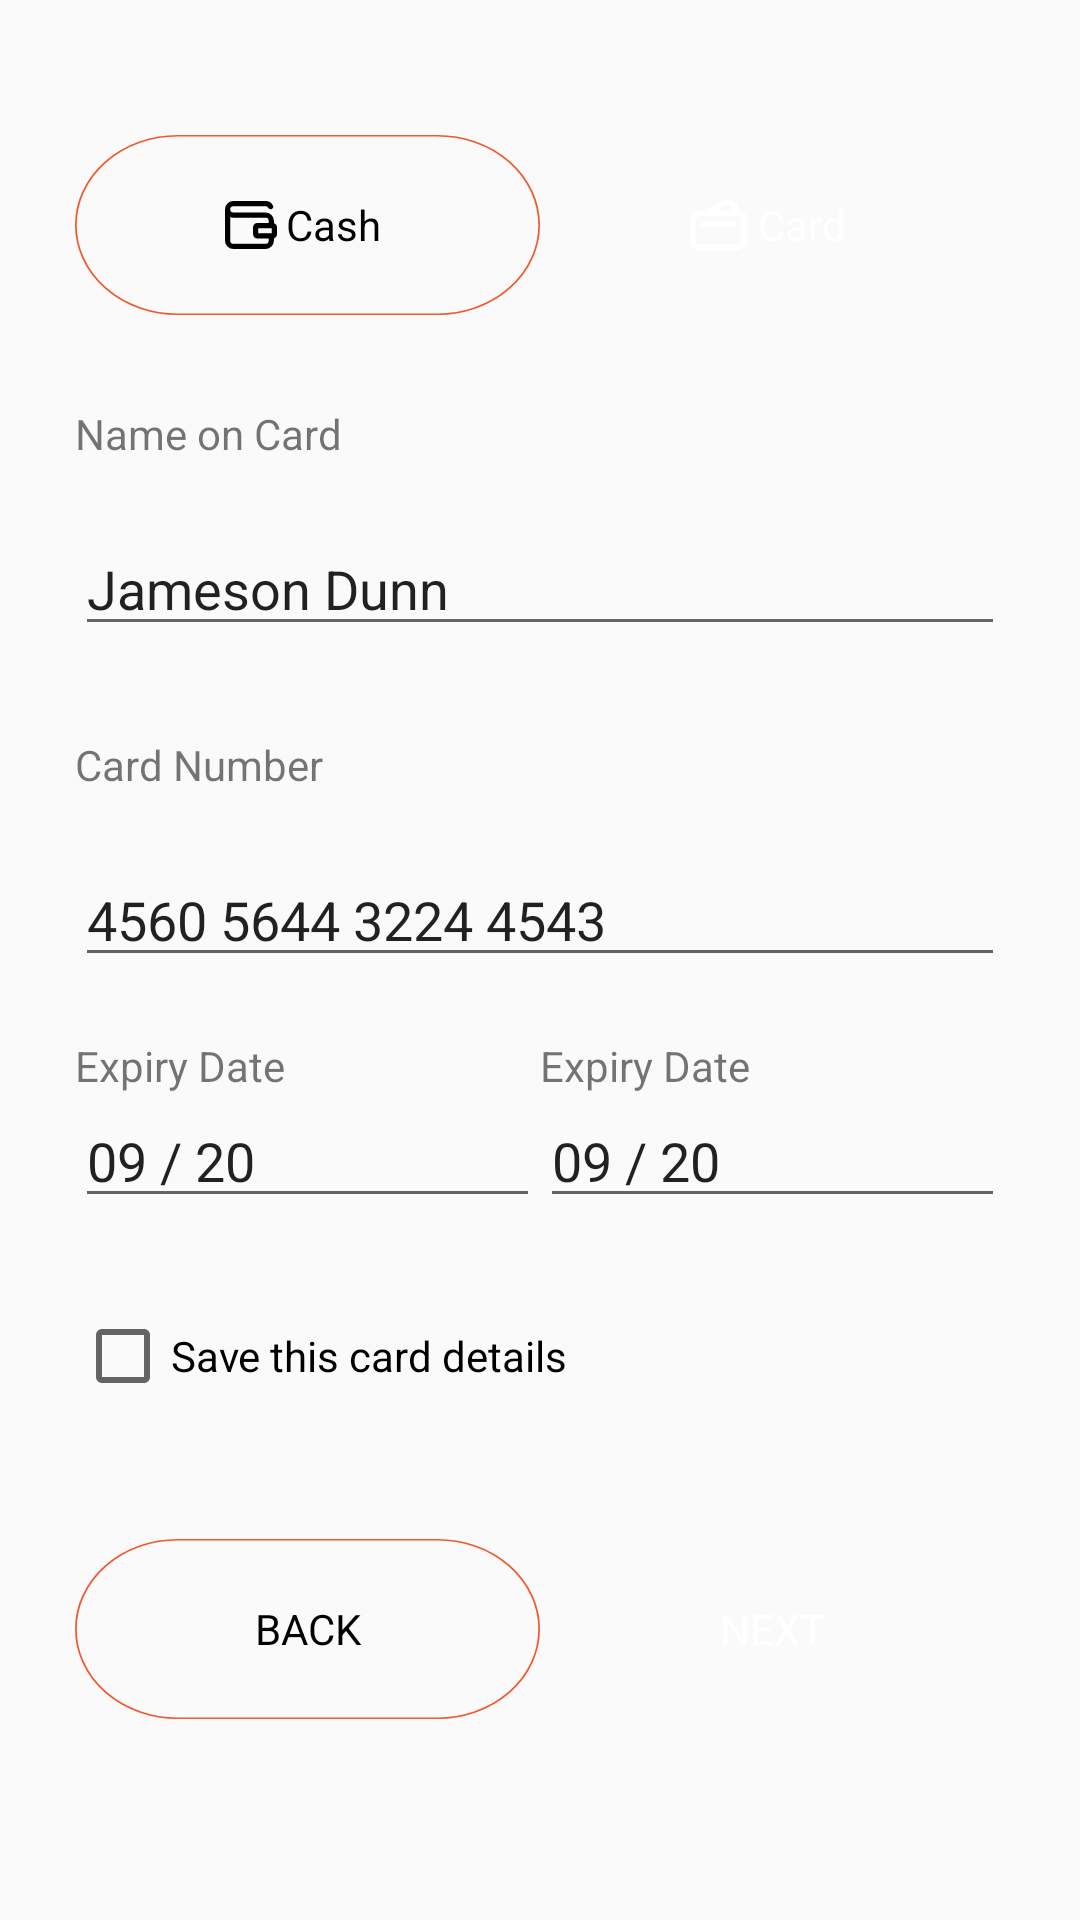

The Android layout XML behind this screen, and the referenced resources:
<!-- AndroidManifest.xml: application theme Theme.VascoServices -->
<!-- res/layout/fragment_payment.xml -->
<?xml version="1.0" encoding="utf-8"?>
<LinearLayout xmlns:android="http://schemas.android.com/apk/res/android"
    xmlns:tools="http://schemas.android.com/tools"
    android:layout_width="match_parent"
    android:layout_height="match_parent"
    android:orientation="vertical"
    android:paddingHorizontal="25dp"
    tools:context=".fragments.PaymentFragment">


    <LinearLayout
        android:layout_width="match_parent"
        android:layout_height="wrap_content"
        android:layout_marginTop="45dp"
        android:gravity="center"
        android:orientation="horizontal">

        <TextView
            android:layout_width="136dp"
            android:layout_height="wrap_content"
            android:layout_weight="1"
            android:background="@drawable/ic_bg_orange"
            android:drawableLeft="@drawable/ic_icon_saved_cards"
            android:gravity="center"
            android:paddingHorizontal="50dp"
            android:text="Cash"
            android:textColor="@color/black" />

        <TextView
            android:layout_width="136dp"
            android:layout_height="wrap_content"
            android:layout_weight="1"
            android:background="@drawable/ic_red_bg"
            android:drawableLeft="@drawable/ic_card_white"
            android:gravity="center"
            android:paddingHorizontal="50dp"
            android:text="Card"
            android:textColor="@color/white" />
    </LinearLayout>

    <TextView
        android:layout_width="wrap_content"
        android:layout_height="wrap_content"
        android:layout_marginTop="30dp"
        android:text="Name on Card"
        android:textSize="14sp" />

    <EditText
        android:layout_width="match_parent"
        android:layout_height="wrap_content"
        android:layout_marginTop="20dp"
        android:text="Jameson Dunn"
        android:textSize="18sp" />

    <TextView
        android:layout_width="wrap_content"
        android:layout_height="wrap_content"
        android:layout_marginTop="30dp"
        android:text="Card Number"
        android:textSize="14sp" />

    <EditText
        android:layout_width="match_parent"
        android:layout_height="wrap_content"
        android:layout_marginTop="20dp"
        android:text="4560 5644 3224 4543"
        android:textSize="18sp" />

    <LinearLayout
        android:layout_width="match_parent"
        android:layout_height="wrap_content"
        android:layout_marginTop="20dp"
        android:orientation="horizontal">

        <LinearLayout
            android:layout_width="0dp"
            android:layout_height="wrap_content"
            android:layout_weight="1"
            android:orientation="vertical">

            <TextView
                android:layout_width="wrap_content"
                android:layout_height="wrap_content"
                android:text="Expiry Date" />

            <EditText
                android:layout_width="match_parent"
                android:layout_height="wrap_content"
                android:text="09 / 20" />
        </LinearLayout>

        <LinearLayout
            android:layout_width="0dp"
            android:layout_height="wrap_content"
            android:layout_weight="1"
            android:orientation="vertical">

            <TextView
                android:layout_width="wrap_content"
                android:layout_height="wrap_content"
                android:text="Expiry Date" />

            <EditText
                android:layout_width="match_parent"
                android:layout_height="wrap_content"
                android:text="09 / 20" />
        </LinearLayout>

    </LinearLayout>

    <CheckBox
        android:layout_width="wrap_content"
        android:layout_height="wrap_content"
        android:layout_marginTop="30dp"
        android:text="Save this card details"
        android:textSize="14sp" />

    <LinearLayout
        android:layout_width="match_parent"
        android:layout_height="wrap_content"
        android:layout_marginTop="45dp"
        android:gravity="center"
        android:orientation="horizontal">

        <TextView
            android:layout_width="136dp"
            android:layout_height="wrap_content"
            android:layout_weight="1"
            android:background="@drawable/ic_bg_orange"
            android:gravity="center"
            android:paddingHorizontal="50dp"
            android:text="BACK"
            android:textColor="@color/black" />

        <TextView
            android:layout_width="136dp"
            android:layout_height="wrap_content"
            android:layout_weight="1"
            android:background="@drawable/ic_red_bg"
            android:gravity="center"
            android:paddingHorizontal="50dp"
            android:text="NEXT"
            android:textColor="@color/white" />
    </LinearLayout>

</LinearLayout>
<!-- resources referenced by this layout -->
<resources>
  <color name="black">#FF000000</color>
  <color name="white">#FFFFFFFF</color>
  <!-- drawable ic_bg_orange (drawable) -->
  <vector xmlns:android="http://schemas.android.com/apk/res/android"
      android:width="136dp"
      android:height="60dp"
      android:viewportWidth="136"
      android:viewportHeight="60">
    <path
        android:pathData="M30,0.25L106,0.25A29.75,29.75 0,0 1,135.75 30L135.75,30A29.75,29.75 0,0 1,106 59.75L30,59.75A29.75,29.75 0,0 1,0.25 30L0.25,30A29.75,29.75 0,0 1,30 0.25z"
        android:strokeWidth="0.5"
        android:fillColor="#00000000"
        android:strokeColor="#f1582d"/>
  </vector>
  <!-- drawable ic_card_white (drawable) -->
  <vector xmlns:android="http://schemas.android.com/apk/res/android"
      android:width="18.889dp"
      android:height="17dp"
      android:viewportWidth="18.889"
      android:viewportHeight="17">
    <path
        android:pathData="M16.509,3.815 L15.3,1.549A3.077,3.077 0,0 0,12.618 0a2.817,2.817 0,0 0,-1.436 0.378l-6.271,3.4H3.022A3.031,3.031 0,0 0,0 6.8v7.178A3.031,3.031 0,0 0,3.022 17H15.866a3.031,3.031 0,0 0,3.022 -3.022V6.8A3.044,3.044 0,0 0,16.509 3.815ZM12.089,2.04a0.944,0.944 0,0 1,0.529 -0.151,1.089 1.089,0 0,1 0.982,0.6l0.68,1.284h-5.4ZM17,13.978a1.137,1.137 0,0 1,-1.133 1.133H3.022a1.137,1.137 0,0 1,-1.133 -1.133V6.8A1.137,1.137 0,0 1,3.022 5.667H15.866A1.137,1.137 0,0 1,17 6.8Z"
        android:fillColor="#fff"/>
    <path
        android:pathData="M14.167,9.444L4.722,9.444A0.935,0.935 0,0 1,3.778 8.499h0A0.935,0.935 0,0 1,4.722 7.555h9.444a0.935,0.935 0,0 1,0.944 0.944h0A0.96,0.96 0,0 1,14.167 9.444Z"
        android:fillColor="#fff"/>
  </vector>
  <!-- drawable ic_icon_saved_cards (drawable) -->
  <vector xmlns:android="http://schemas.android.com/apk/res/android"
      android:width="17.391dp"
      android:height="16dp"
      android:viewportWidth="17.391"
      android:viewportHeight="16">
    <path
        android:fillColor="#FF000000"
        android:pathData="M16.348,8.348V6.609a2.791,2.791 0,0 0,-2.783 -2.783H2.783A1.054,1.054 0,0 1,1.739 2.748,1.07 1.07,0 0,1 2.817,1.739H13.565a1,1 0,0 1,0.9 0.557,0.884 0.884,0 0,0 0.8,0.487A0.87,0.87 0,0 0,16.035 1.5,2.736 2.736,0 0,0 13.565,0H2.783A2.791,2.791 0,0 0,0 2.783H0V13.218A2.791,2.791 0,0 0,2.783 16H13.565a2.791,2.791 0,0 0,2.783 -2.783V11.478H14.609v1.739a1.046,1.046 0,0 1,-1.043 1.043H2.783a1.046,1.046 0,0 1,-1.043 -1.043V5.357a2.541,2.541 0,0 0,1.043 0.209H13.565a1.046,1.046 0,0 1,1.043 1.043V8.348Z"/>
    <path
        android:fillColor="#FF000000"
        android:pathData="M15.652,9.043v1.739L11.13,10.782L11.13,9.043h4.522M15.891,7.304L10.891,7.304A1.485,1.485 0,0 0,9.391 8.804v2.226a1.485,1.485 0,0 0,1.5 1.5L15.891,12.53a1.485,1.485 0,0 0,1.5 -1.5L17.391,8.804A1.485,1.485 0,0 0,15.891 7.304Z"/>
  </vector>
  <style name="Theme.VascoServices" parent="Theme.AppCompat.Light.NoActionBar">
          
          <item name="colorPrimary">@color/purple_500</item>
          <item name="colorPrimaryVariant">@color/purple_700</item>
          <item name="colorOnPrimary">@color/white</item>
          
          <item name="colorSecondary">@color/teal_200</item>
          <item name="colorSecondaryVariant">@color/teal_700</item>
          <item name="colorOnSecondary">@color/black</item>
          
          <item name="android:statusBarColor" tools:targetApi="l">?attr/colorPrimaryVariant</item>
          
      </style>
  <color name="purple_500">#FF6200EE</color>
  <color name="purple_700">#FF3700B3</color>
  <color name="teal_200">#FF03DAC5</color>
  <color name="teal_700">#FF018786</color>
</resources>
